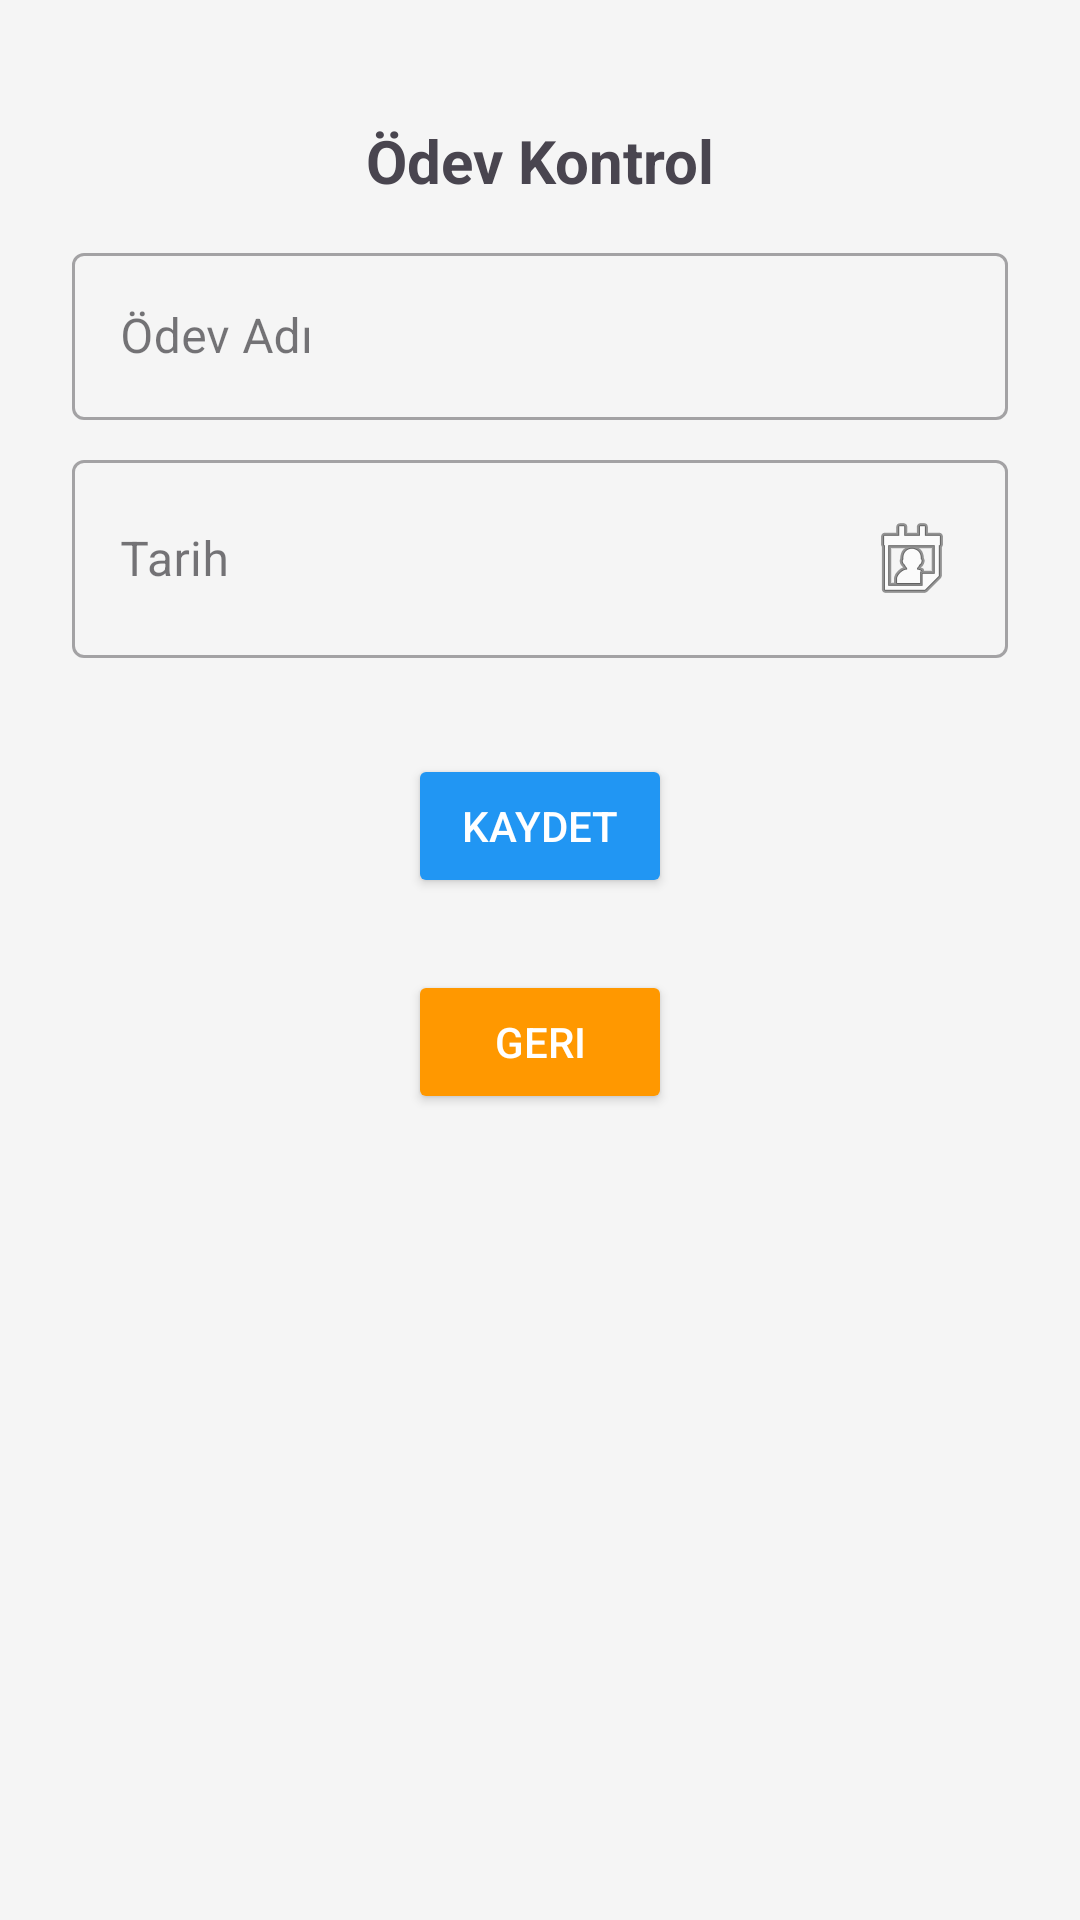

This screen was rendered from an Android layout file. Write that file and the resources it references.
<!-- AndroidManifest.xml: application theme Theme.PerformansTakip -->
<!-- res/layout/activity_odev_kontrol.xml -->
<?xml version="1.0" encoding="utf-8"?>
<ScrollView xmlns:android="http://schemas.android.com/apk/res/android"
    android:layout_width="match_parent"
    android:layout_height="match_parent"
    android:background="#F5F5F5">

    <LinearLayout
        android:layout_width="match_parent"
        android:layout_height="wrap_content"
        android:orientation="vertical"
        android:padding="24dp"
        android:gravity="center_horizontal">

        
        <TextView
            android:layout_width="wrap_content"
            android:layout_height="wrap_content"
            android:text="Ödev Kontrol"
            android:textSize="20sp"
            android:textStyle="bold"
            android:layout_marginTop="16dp"
            android:layout_marginBottom="12dp" />

        
        <com.google.android.material.textfield.TextInputLayout
            android:layout_width="match_parent"
            android:layout_height="wrap_content"
            android:layout_marginBottom="8dp"
            style="@style/Widget.MaterialComponents.TextInputLayout.OutlinedBox">

            <com.google.android.material.textfield.TextInputEditText
                android:id="@+id/etOdevAdi"
                android:layout_width="match_parent"
                android:layout_height="wrap_content"
                android:hint="Ödev Adı"
                android:inputType="text" />
        </com.google.android.material.textfield.TextInputLayout>

        
        <com.google.android.material.textfield.TextInputLayout
            android:layout_width="match_parent"
            android:layout_height="wrap_content"
            android:layout_marginBottom="16dp"
            style="@style/Widget.MaterialComponents.TextInputLayout.OutlinedBox">

            <com.google.android.material.textfield.TextInputEditText
                android:id="@+id/etTarih"
                android:layout_width="match_parent"
                android:layout_height="wrap_content"
                android:hint="Tarih"
                android:drawableEnd="@android:drawable/ic_menu_my_calendar"
                android:focusable="false"
                android:clickable="true"
                android:inputType="none" />
        </com.google.android.material.textfield.TextInputLayout>

        
        <androidx.recyclerview.widget.RecyclerView
            android:id="@+id/recyclerView"
            android:layout_width="match_parent"
            android:layout_height="wrap_content"
            android:layout_marginBottom="16dp" />

        
        <Button
            android:id="@+id/btnSave"
            android:layout_width="wrap_content"
            android:layout_height="wrap_content"
            android:text="Kaydet"
            android:textColor="#FFFFFF"
            android:backgroundTint="#2196F3"
            android:layout_marginBottom="24dp" />
        <Button
            android:id="@+id/btnBack"
            android:layout_width="wrap_content"
            android:layout_height="wrap_content"
            android:text="Geri"
            android:textColor="#FFFFFF"
            android:backgroundTint="#FF9800"
            android:layout_marginBottom="24dp" />
    </LinearLayout>
</ScrollView>
<!-- resources referenced by this layout -->
<resources>
  <style name="Theme.PerformansTakip" parent="Base.Theme.PerformansTakip" />
  <style name="Base.Theme.PerformansTakip" parent="Theme.Material3.DayNight.NoActionBar">
          
          
      </style>
</resources>
